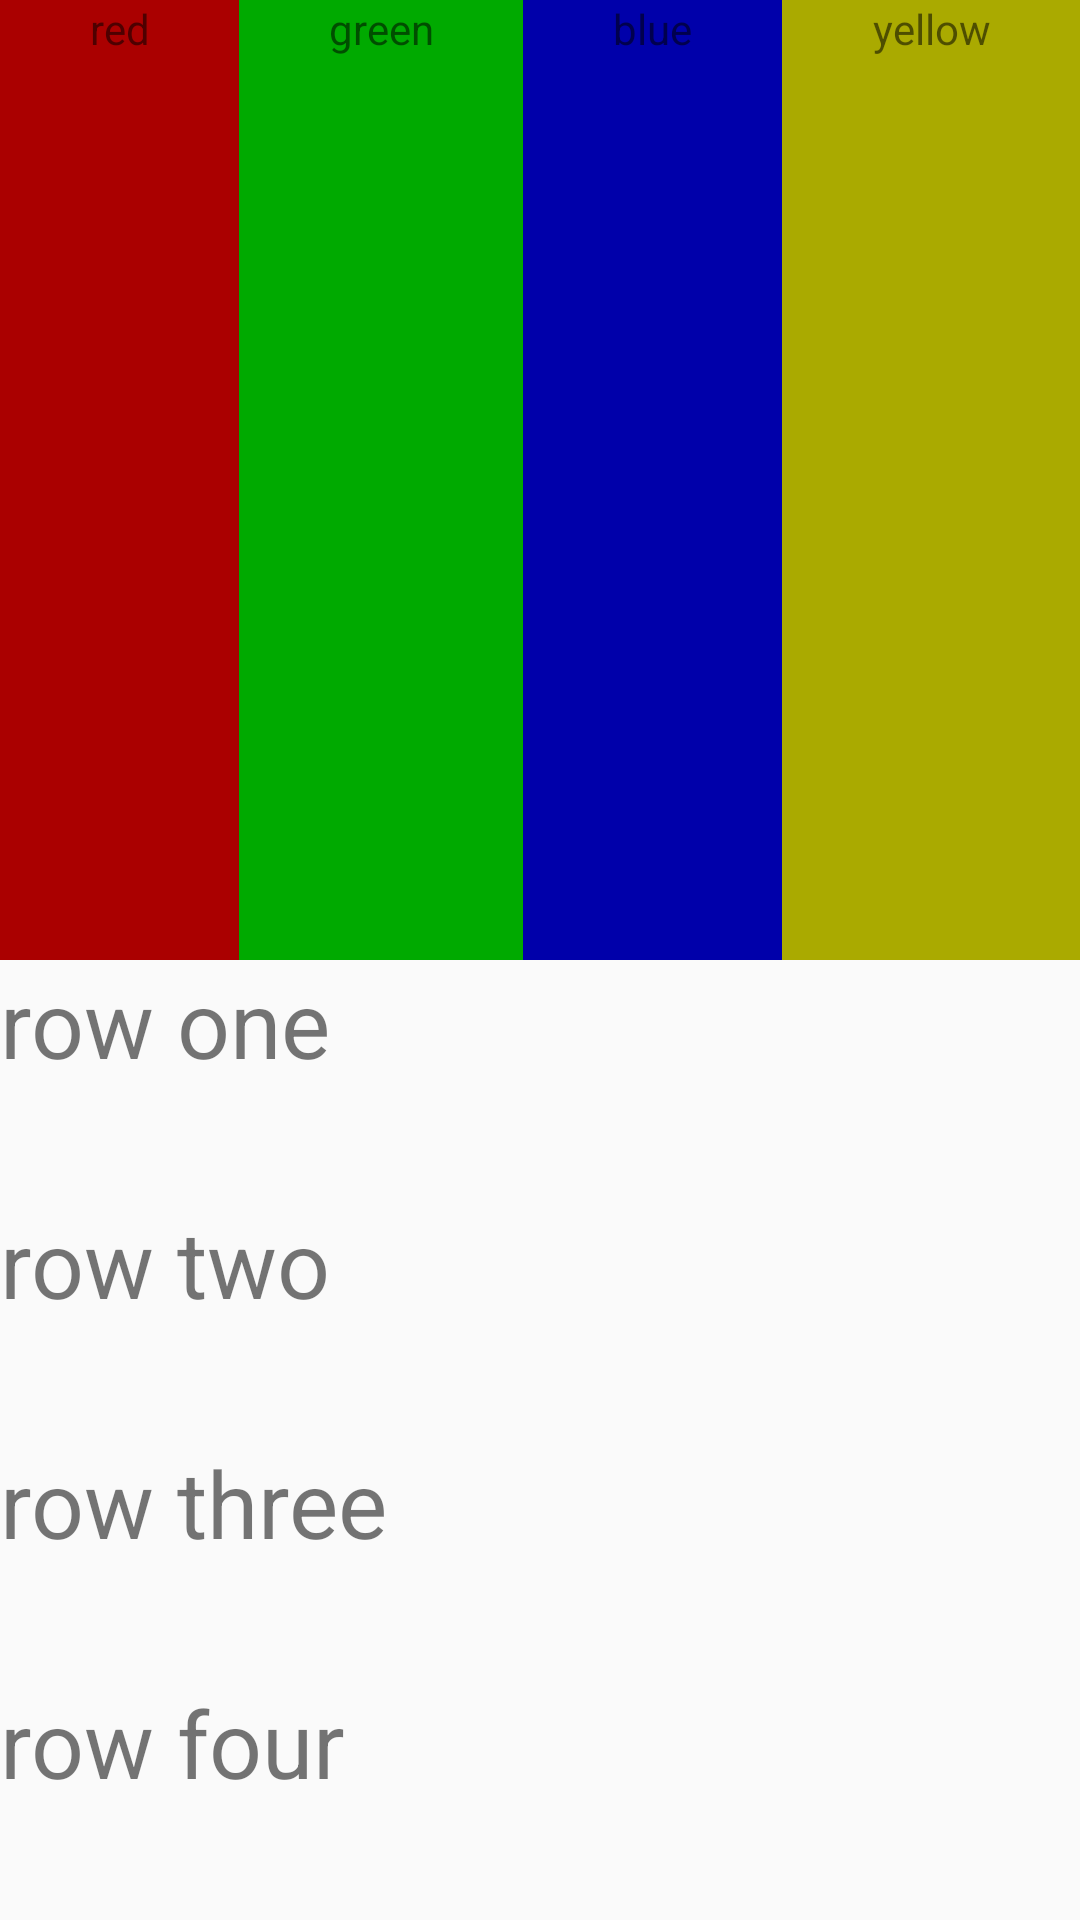

Write the Android layout XML for this screen, with the resource values it uses.
<!-- AndroidManifest.xml: application theme AppTheme.NoActionBar -->
<!-- res/layout/tes_linear_layout.xml -->
<?xml version="1.0" encoding="utf-8"?>
<LinearLayout xmlns:android="http://schemas.android.com/apk/res/android"
    android:layout_width="match_parent"
    android:layout_height="match_parent"
    android:orientation="vertical">

    <LinearLayout
        android:layout_width="fill_parent"
        android:layout_height="fill_parent"
        android:layout_weight="1"
        android:orientation="horizontal">

        <TextView
            android:layout_width="wrap_content"
            android:layout_height="fill_parent"
            android:layout_weight="1"
            android:background="#aa0000"
            android:gravity="center_horizontal"
            android:text="red" />

        <TextView
            android:layout_width="wrap_content"
            android:layout_height="fill_parent"
            android:layout_weight="1"
            android:background="#00aa00"
            android:gravity="center_horizontal"
            android:text="green" />

        <TextView
            android:layout_width="wrap_content"
            android:layout_height="fill_parent"
            android:layout_weight="1"
            android:background="#0000aa"
            android:gravity="center_horizontal"
            android:text="blue" />

        <TextView
            android:layout_width="wrap_content"
            android:layout_height="fill_parent"
            android:layout_weight="1"
            android:background="#aaaa00"
            android:gravity="center_horizontal"
            android:text="yellow" />
    </LinearLayout>

    <LinearLayout
        android:layout_width="fill_parent"
        android:layout_height="fill_parent"
        android:layout_weight="1"
        android:orientation="vertical">

        <TextView
            android:layout_width="fill_parent"
            android:layout_height="wrap_content"
            android:layout_weight="1"
            android:text="row one"
            android:textSize="15pt" />

        <TextView
            android:layout_width="fill_parent"
            android:layout_height="wrap_content"
            android:layout_weight="1"
            android:text="row two"
            android:textSize="15pt" />

        <TextView
            android:layout_width="fill_parent"
            android:layout_height="wrap_content"
            android:layout_weight="1"
            android:text="row three"
            android:textSize="15pt" />

        <TextView
            android:layout_width="fill_parent"
            android:layout_height="wrap_content"
            android:layout_weight="1"
            android:text="row four"
            android:textSize="15pt" />
    </LinearLayout>
</LinearLayout>
<!-- resources referenced by this layout -->
<resources>
  <style name="AppTheme.NoActionBar">
          <item name="windowActionBar">false</item>
          <item name="windowNoTitle">true</item>
      </style>
</resources>
